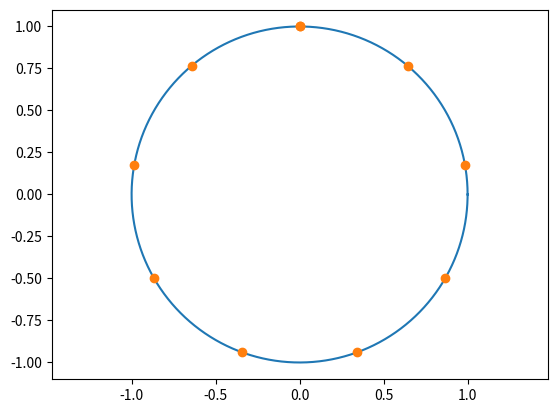

Source code (Python):
import matplotlib.pyplot as plt
import numpy as np


def tableModulaire(table, modulo):
	angles = np.linspace(0, 2*np.pi, 1000)
	points = np.linspace(0, 2*np.pi, modulo)

	cosinusAngles = np.cos(angles)
	sinusAngles = np.sin(angles)

	cosinusPoints = np.cos(points + np.pi/2)
	sinusPoints = np.sin(points + np.pi/2)

	plt.figure()
	plt.plot(cosinusAngles, sinusAngles)
	plt.plot(cosinusPoints, sinusPoints, 'o')
	plt.axis('equal')
	plt.show()


if __name__ == "__main__":
	# table = input("Quelle table allons nous tracer ? ")
	# modulo = input("Modulo ? ")
	table = 2
	modulo = 10
	tableModulaire(table, modulo)
